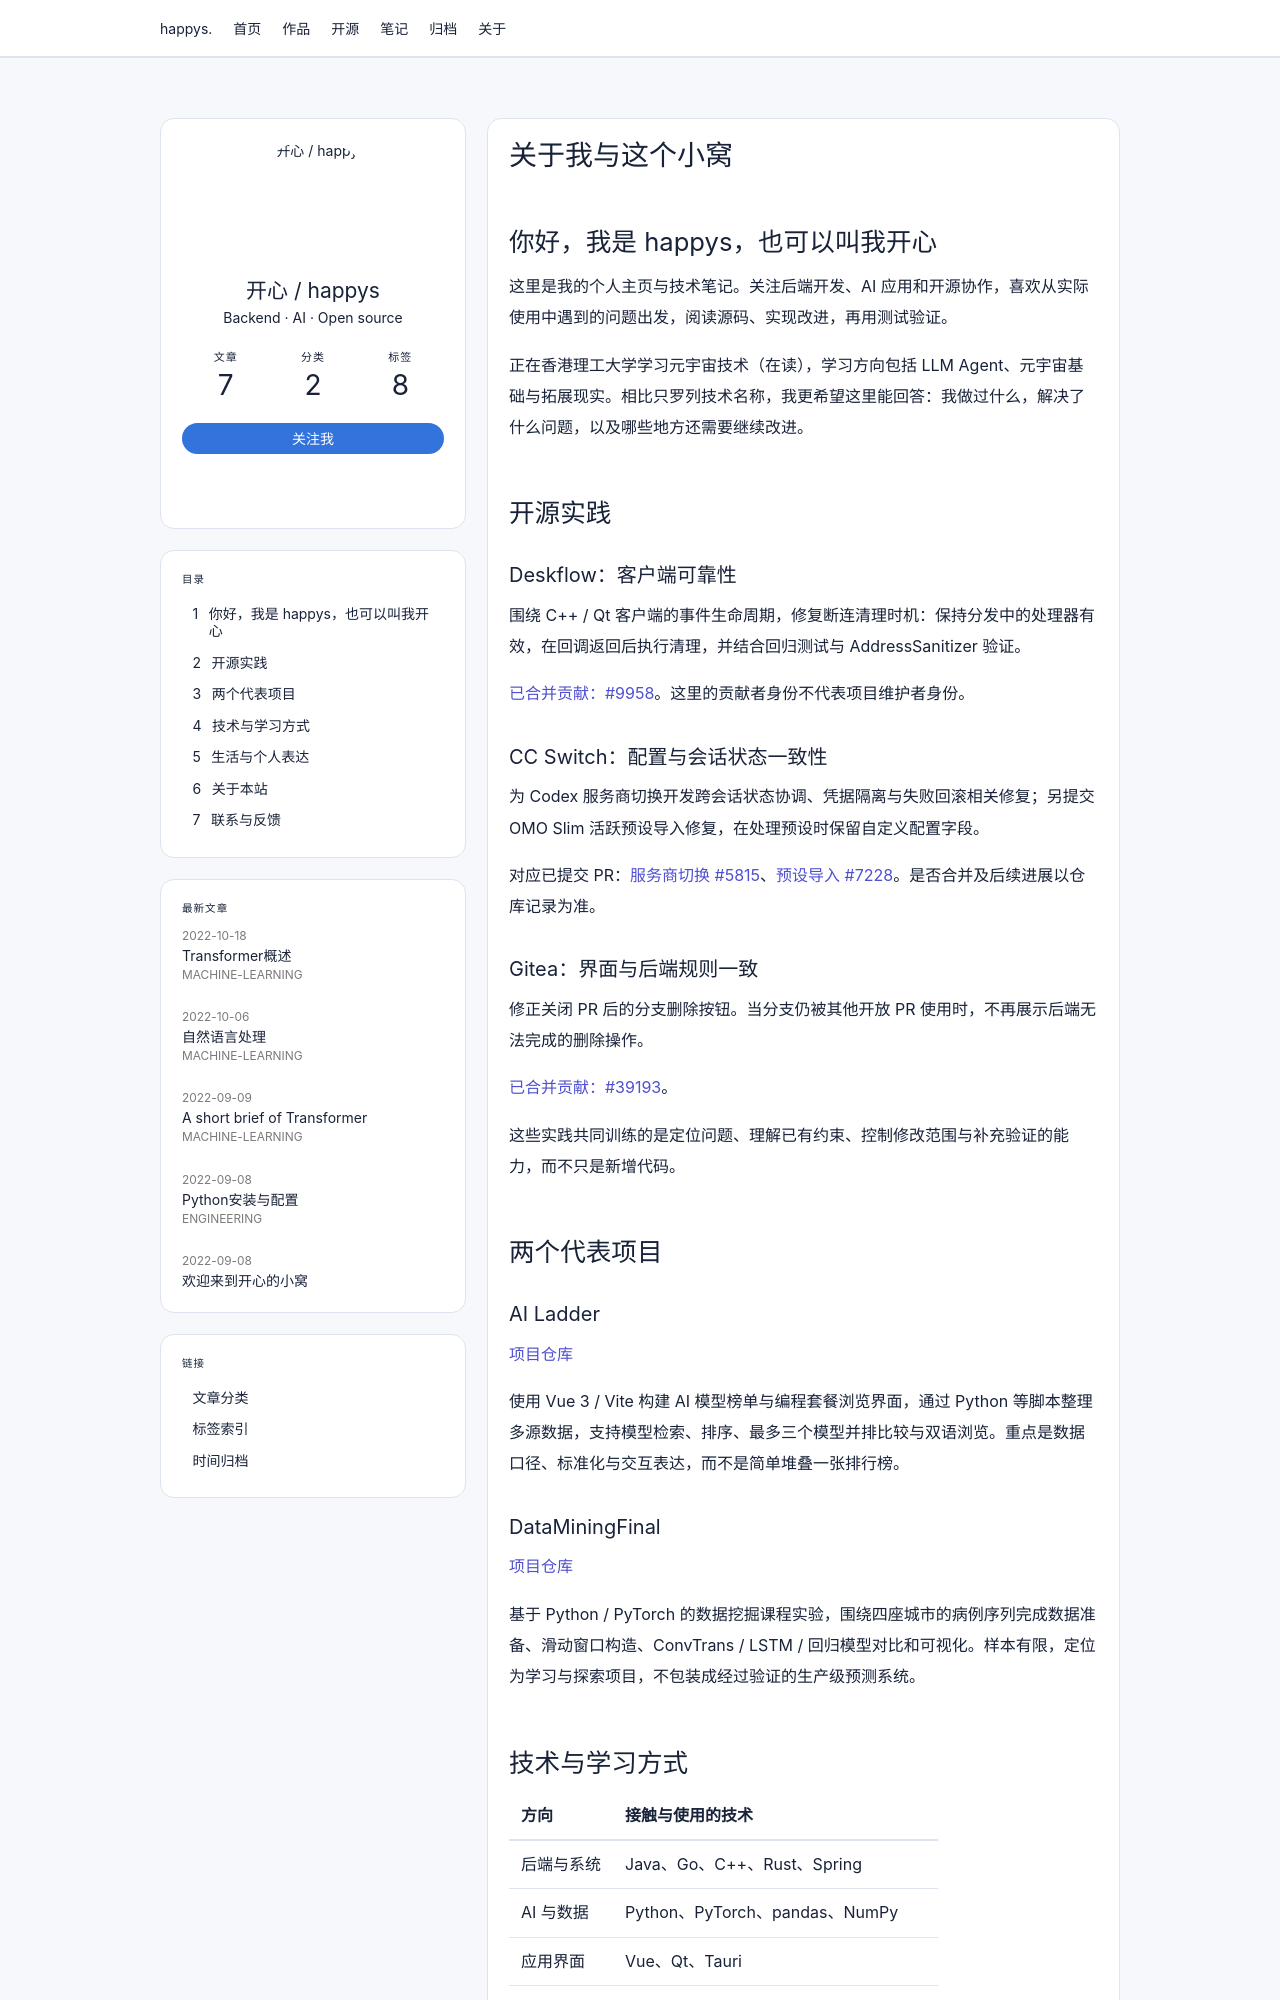

repository: happys2333/happys2333.github.io · page: about/index.html · generator: jekyll

---
title: 关于我与这个小窝
date: 2022-09-08
updated: 2026-09-15
toc: true
description: happys 的学习方向、开源贡献、项目实践与个人表达。
---

## 你好，我是 happys，也可以叫我开心

这里是我的个人主页与技术笔记。关注后端开发、AI 应用和开源协作，喜欢从实际使用中遇到的问题出发，阅读源码、实现改进，再用测试验证。

正在香港理工大学学习元宇宙技术（在读），学习方向包括 LLM Agent、元宇宙基础与拓展现实。相比只罗列技术名称，我更希望这里能回答：我做过什么，解决了什么问题，以及哪些地方还需要继续改进。

## 开源实践

### Deskflow：客户端可靠性

围绕 C++ / Qt 客户端的事件生命周期，修复断连清理时机：保持分发中的处理器有效，在回调返回后执行清理，并结合回归测试与 AddressSanitizer 验证。

[已合并贡献：#9958](https://github.com/deskflow/deskflow/pull/9958)。这里的贡献者身份不代表项目维护者身份。

### CC Switch：配置与会话状态一致性

为 Codex 服务商切换开发跨会话状态协调、凭据隔离与失败回滚相关修复；另提交 OMO Slim 活跃预设导入修复，在处理预设时保留自定义配置字段。

对应已提交 PR：[服务商切换 #5815](https://github.com/farion1231/cc-switch/pull/5815)、[预设导入 #7228](https://github.com/farion1231/cc-switch/pull/7228)。是否合并及后续进展以仓库记录为准。

### Gitea：界面与后端规则一致

修正关闭 PR 后的分支删除按钮。当分支仍被其他开放 PR 使用时，不再展示后端无法完成的删除操作。

[已合并贡献：#39193](https://github.com/go-gitea/gitea/pull/39193)。

这些实践共同训练的是定位问题、理解已有约束、控制修改范围与补充验证的能力，而不只是新增代码。

## 两个代表项目

### AI Ladder

[项目仓库](https://github.com/happys2333/AI-ladder)

使用 Vue 3 / Vite 构建 AI 模型榜单与编程套餐浏览界面，通过 Python 等脚本整理多源数据，支持模型检索、排序、最多三个模型并排比较与双语浏览。重点是数据口径、标准化与交互表达，而不是简单堆叠一张排行榜。

### DataMiningFinal

[项目仓库](https://github.com/happys2333/DataMiningFinal)

基于 Python / PyTorch 的数据挖掘课程实验，围绕四座城市的病例序列完成数据准备、滑动窗口构造、ConvTrans / LSTM / 回归模型对比和可视化。样本有限，定位为学习与探索项目，不包装成经过验证的生产级预测系统。
